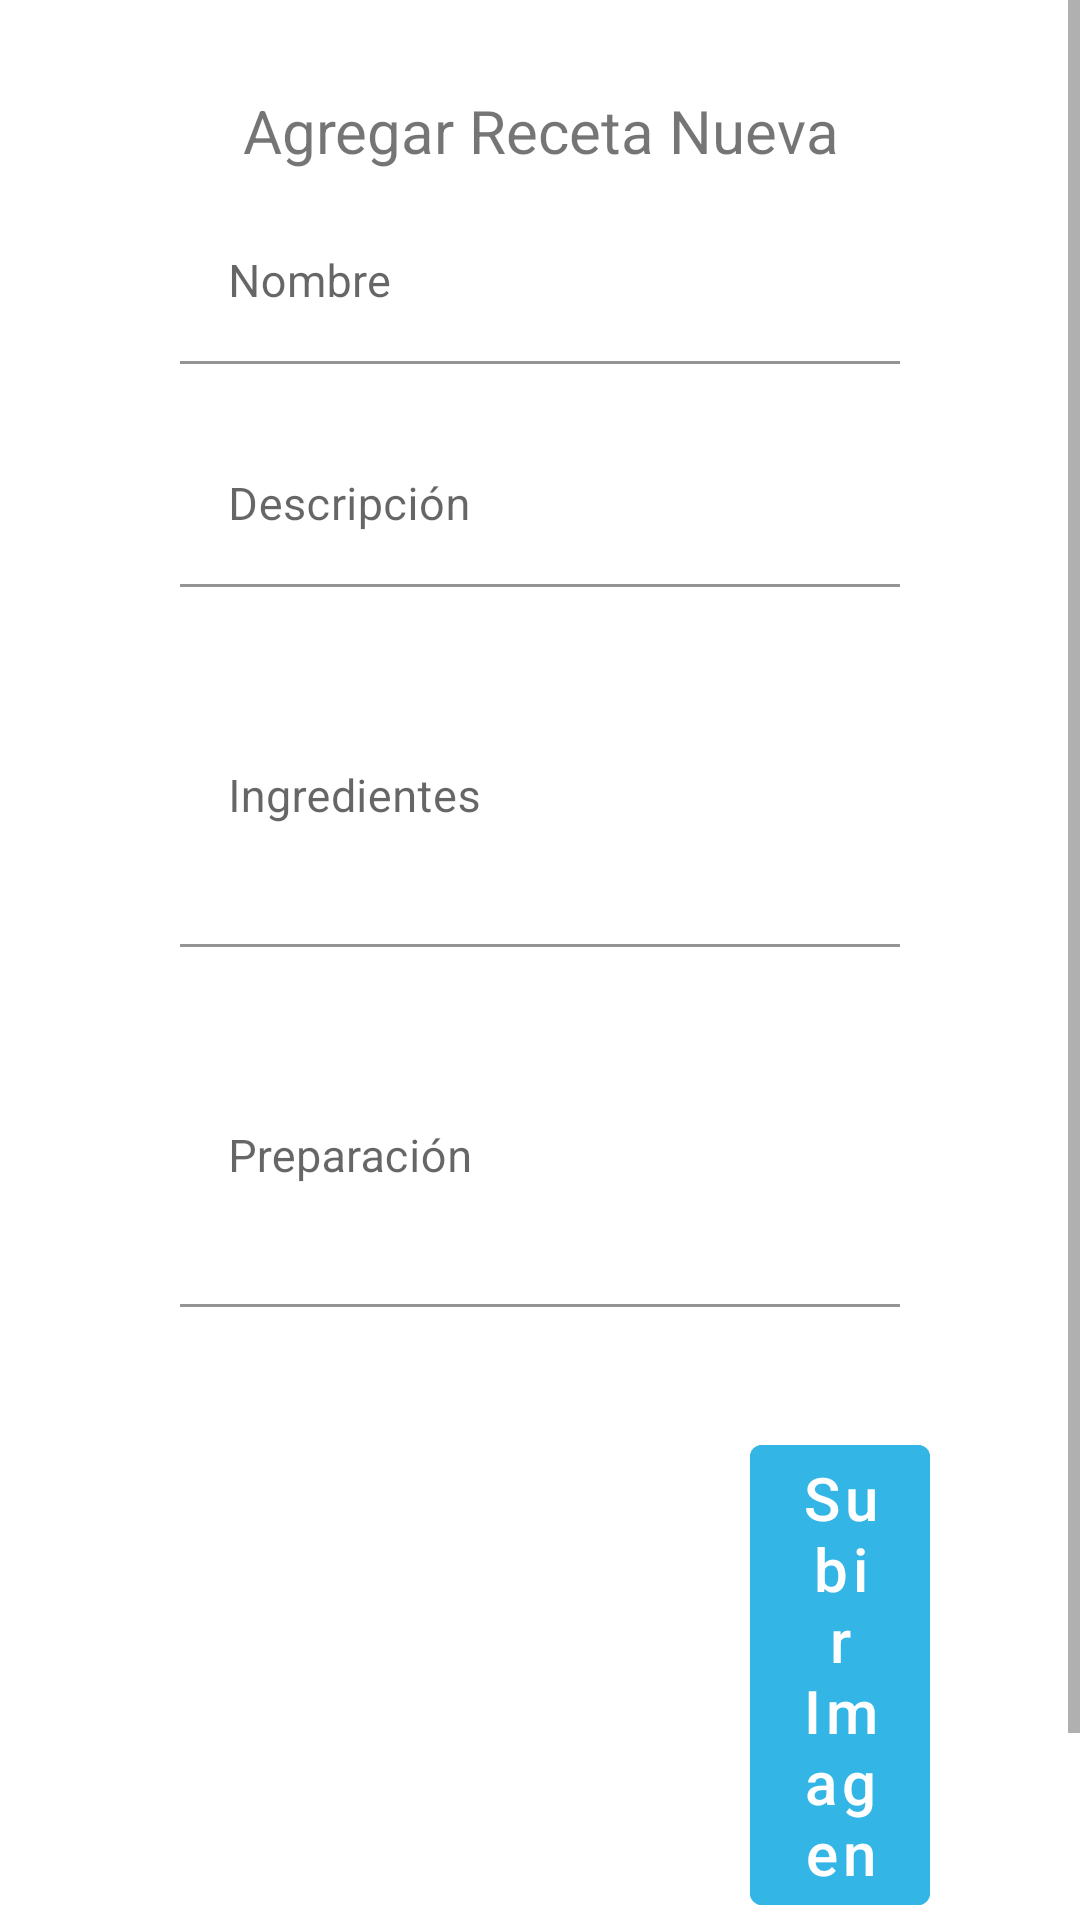

Layout XML and referenced resources for this Android screen:
<!-- AndroidManifest.xml: application theme Theme.NutriKids -->
<!-- res/layout/fragment_agregar_receta.xml -->
<?xml version="1.0" encoding="utf-8"?>
<androidx.constraintlayout.widget.ConstraintLayout xmlns:android="http://schemas.android.com/apk/res/android"
    xmlns:tools="http://schemas.android.com/tools"
    android:layout_width="match_parent"
    android:layout_height="match_parent"
    tools:context=".fragmentos.AgregarRecetaFragment">

    <ScrollView
        android:layout_width="match_parent"
        android:layout_height="wrap_content"
        tools:ignore="MissingConstraints">
        <LinearLayout
        android:layout_width="match_parent"
        android:layout_height="match_parent"
        android:orientation="vertical"
        android:layout_marginTop="20dp"
        android:layout_marginLeft="50dp"
        android:layout_marginRight="50dp"
        android:layout_marginBottom="10dp">

        <TextView
            android:layout_width="match_parent"
            android:layout_height="wrap_content"
            android:layout_marginTop="10dp"
            android:gravity="center"
            android:text="@string/frg_agregarRece_lbl_titulo"
            android:textSize="20sp"/>

        <com.google.android.material.textfield.TextInputLayout
            android:layout_width="match_parent"
            android:layout_height="wrap_content">
            <EditText
                android:id="@+id/frg_agregarRece_txt_nombre"
                android:layout_width="match_parent"
                android:layout_height="wrap_content"
                android:layout_margin="10dp"
                android:inputType="text"
                android:maxLength="30"
                android:background="@android:color/transparent"
                android:hint="@string/frg_agregarRece_txt_nombre"
                android:textSize="15sp"/>
        </com.google.android.material.textfield.TextInputLayout>

        <com.google.android.material.textfield.TextInputLayout
            android:layout_width="match_parent"
            android:layout_height="wrap_content">
            <EditText
                android:id="@+id/frg_agregarRece_txt_descripcion"
                android:layout_width="match_parent"
                android:layout_height="wrap_content"
                android:layout_margin="10dp"
                android:inputType="text"
                android:maxLength="300"
                android:background="@android:color/transparent"
                android:hint="@string/frg_agregarRece_txt_descripcion"
                android:textSize="15sp"/>
        </com.google.android.material.textfield.TextInputLayout>



        <com.google.android.material.textfield.TextInputLayout
            android:layout_width="match_parent"
            android:layout_height="wrap_content">

            <EditText
                android:id="@+id/frg_agregarRece_txt_ingredientes"
                android:layout_width="match_parent"
                android:layout_height="100dp"
                android:layout_margin="10dp"
                android:hint="@string/frg_agregarRece_txt_ingredientes"
                android:background="@android:color/transparent"
                android:inputType="textMultiLine"

                android:textSize="15sp" />
        </com.google.android.material.textfield.TextInputLayout>

        <com.google.android.material.textfield.TextInputLayout
            android:layout_width="match_parent"
            android:layout_height="wrap_content">

            <EditText
                android:id="@+id/frg_agregarRece_txt_preparacion"
                android:layout_width="match_parent"
                android:layout_height="100dp"
                android:layout_margin="10dp"
                android:background="@android:color/transparent"
                android:hint="@string/frg_agregarRece_txt_preparacion"
                android:inputType="textMultiLine"
                android:textSize="15sp" />
        </com.google.android.material.textfield.TextInputLayout>


            <LinearLayout
                android:layout_width="match_parent"
                android:layout_height="wrap_content"
                android:gravity="center"
                android:layout_marginTop="30dp"
                android:orientation="horizontal">
                <ImageView
                    android:id="@+id/agr_iv_foto_receta"
                    android:layout_width="200dp"
                    android:layout_height="150dp"
                    android:src="@mipmap/ic_launcher">
                </ImageView>
                <Button
                    android:layout_gravity="center"
                    android:id="@+id/frg_agregarRece_btn_subirimg"
                    android:layout_width="match_parent"
                    android:layout_height="wrap_content"
                    android:textAllCaps="false"
                    android:textSize="20sp"
                    android:backgroundTint="@android:color/holo_blue_light"
                    android:text="@string/frg_agregarRece_btn_subirimg">
                </Button>
            </LinearLayout>


        <LinearLayout
            android:layout_width="match_parent"
            android:layout_height="wrap_content"
            android:orientation="horizontal">

            <Button
                android:id="@+id/frg_agregarRece_btn_agregar"
                android:layout_width="match_parent"
                android:layout_height="wrap_content"
                android:layout_margin="10dp"
                android:layout_weight="1"
                android:backgroundTint="@android:color/holo_blue_light"
                android:text="@string/frg_agregarRece_btn_agregar"
                android:textAllCaps="false" />

            <Button
                android:id="@+id/frg_agregarRece_btn_cancelar"
                android:layout_width="match_parent"
                android:layout_height="wrap_content"
                android:layout_margin="10dp"
                android:layout_weight="1"
                android:backgroundTint="@android:color/holo_blue_light"
                android:text="@string/frg_agregarRece_btn_cancelar"
                android:textAllCaps="false" />

        </LinearLayout>

    </LinearLayout>

    </ScrollView>
</androidx.constraintlayout.widget.ConstraintLayout>
<!-- resources referenced by this layout -->
<resources>
  <string name="frg_agregarRece_btn_agregar">Agregar</string>
  <string name="frg_agregarRece_btn_cancelar">Cancelar</string>
  <string name="frg_agregarRece_btn_subirimg">Subir Imagen</string>
  <string name="frg_agregarRece_lbl_titulo">Agregar Receta Nueva</string>
  <string name="frg_agregarRece_txt_descripcion">Descripción</string>
  <string name="frg_agregarRece_txt_ingredientes">Ingredientes</string>
  <string name="frg_agregarRece_txt_nombre">Nombre</string>
  <string name="frg_agregarRece_txt_preparacion">Preparación</string>
  <style name="Theme.NutriKids" parent="Theme.MaterialComponents.DayNight.NoActionBar">
          
          <item name="colorPrimary">@color/purple_500</item>
          <item name="colorPrimaryVariant">@color/purple_700</item>
          <item name="colorOnPrimary">@color/white</item>
          
          <item name="colorSecondary">@color/teal_200</item>
          <item name="colorSecondaryVariant">@color/teal_700</item>
          <item name="colorOnSecondary">@color/black</item>
          
          <item name="android:statusBarColor" tools:targetApi="l">?attr/colorPrimaryVariant</item>
          
      </style>
  <!-- not gathered from this repository: default colours our renderer supplied (Android Studio template values) -->
  <color name="purple_500">#FF6200EE</color>
  <color name="purple_700">#FF3700B3</color>
  <color name="teal_200">#FF03DAC5</color>
  <color name="teal_700">#FF018786</color>
  <color name="black">#FF000000</color>
  <color name="white">#FFFFFFFF</color>
</resources>
